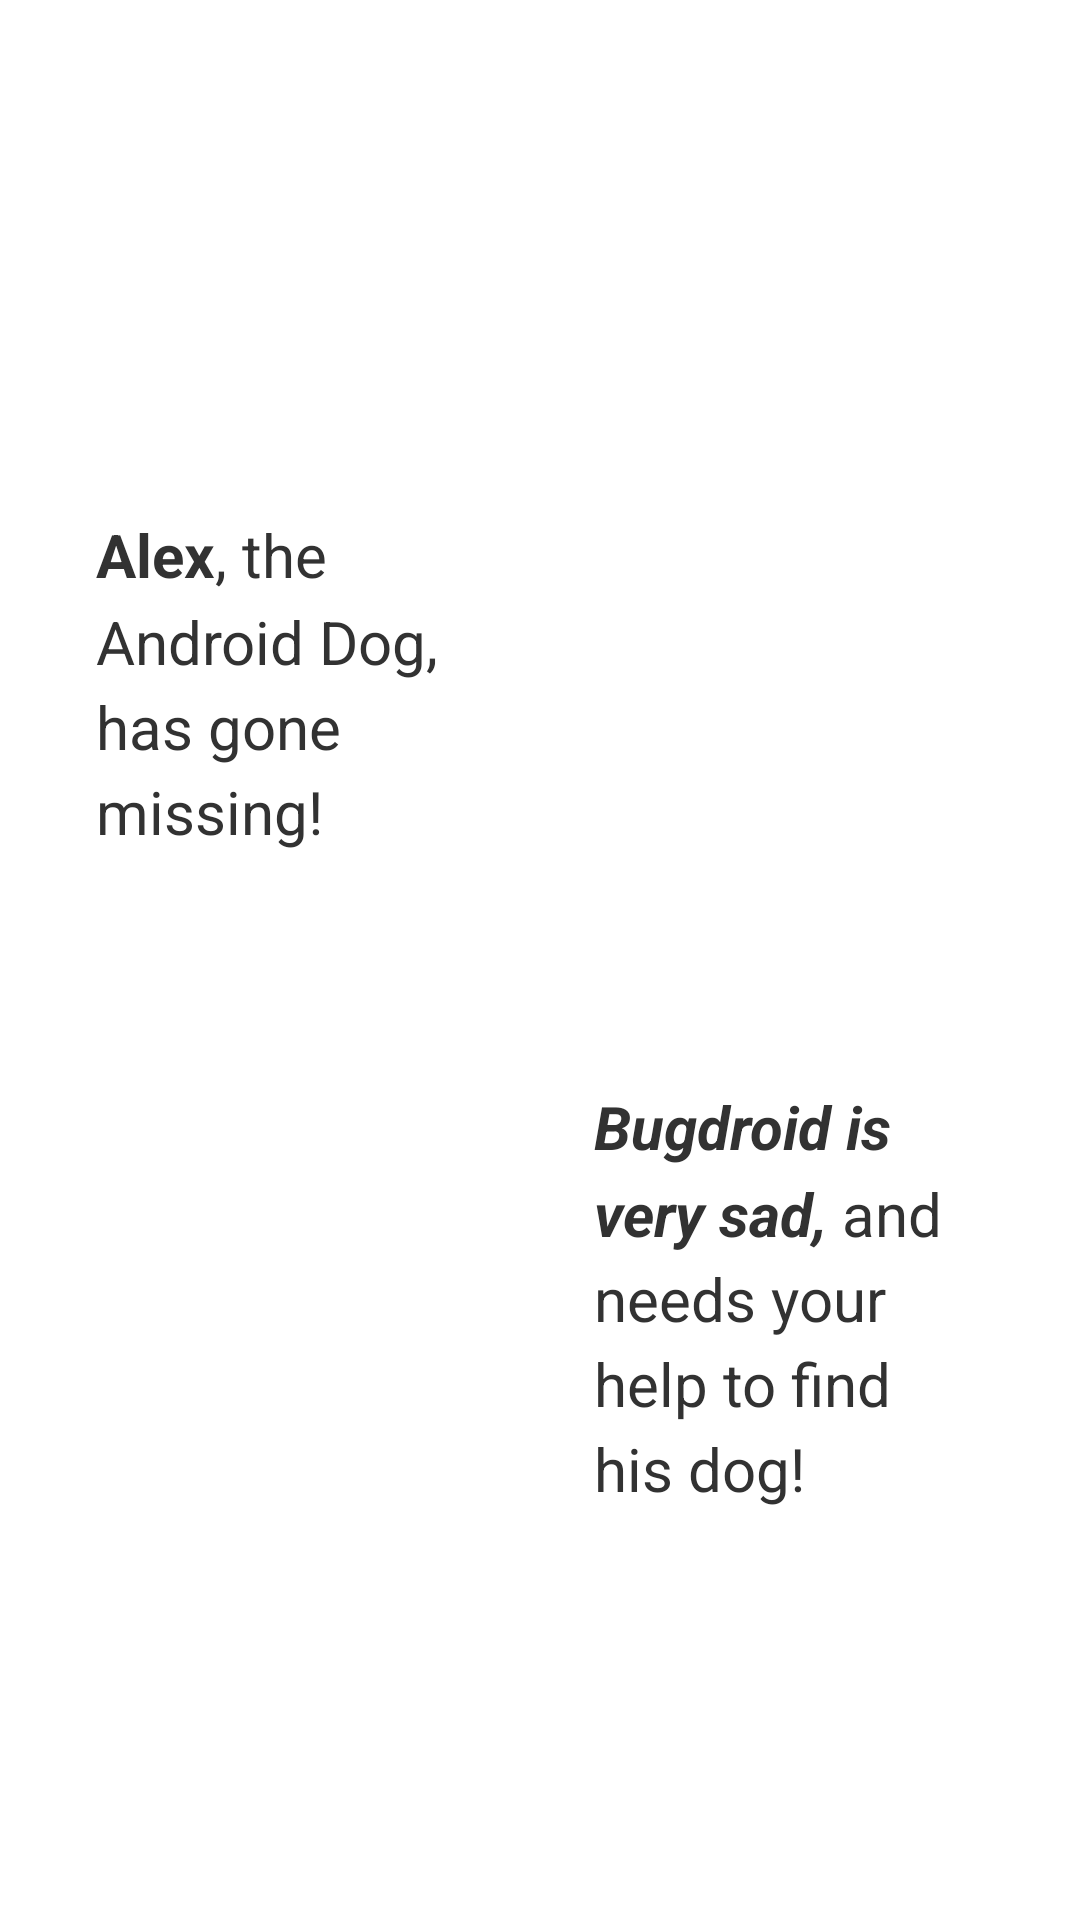

The Android layout XML behind this screen, and the referenced resources:
<!-- AndroidManifest.xml: application theme AppTheme -->
<!-- res/layout/story_frag_1a.xml -->
<ScrollView xmlns:android="http://schemas.android.com/apk/res/android"
    android:id="@+id/content"
    android:layout_width="match_parent"
    android:layout_height="match_parent"
    android:padding="@dimen/margin_large" >

    <LinearLayout
        android:layout_width="match_parent"
        android:layout_height="wrap_content"
        android:layout_gravity="center"
        android:orientation="vertical" >

        

        <LinearLayout
            android:layout_width="match_parent"
            android:layout_height="wrap_content"
            android:layout_marginBottom="@dimen/margin_huge"
            android:gravity="bottom"
            android:orientation="horizontal" >

            <TextView
                style="@style/HelpText"
                android:layout_width="0dip"
                android:layout_height="wrap_content"
                android:layout_marginRight="@dimen/margin_medium"
                android:layout_weight="1"
                android:text="@string/story_1" />

            <ImageView
                android:layout_width="150dp"
                android:layout_height="169dp"
                android:contentDescription="@null"
                android:src="@drawable/alex_flat" />
        </LinearLayout>

        

        <LinearLayout
            android:layout_width="match_parent"
            android:layout_height="wrap_content"
            android:layout_marginBottom="@dimen/margin_small"
            android:gravity="center"
            android:orientation="horizontal" >

            <ImageView
                android:layout_width="150dp"
                android:layout_height="169dp"
                android:contentDescription="@null"
                android:src="@drawable/sad_bugdroid" />

            <TextView
                style="@style/HelpText"
                android:layout_width="0dp"
                android:layout_height="wrap_content"
                android:layout_marginLeft="@dimen/margin_medium"
                android:layout_weight="1"
                android:text="@string/story_2" />
        </LinearLayout>
    </LinearLayout>

</ScrollView>
<!-- resources referenced by this layout -->
<resources>
  <dimen name="margin_huge">64dp</dimen>
  <dimen name="margin_large">32dp</dimen>
  <dimen name="margin_medium">16dp</dimen>
  <dimen name="margin_small">8dp</dimen>
  <string name="story_1"><b>Alex</b>, the Android Dog, has gone missing!</string>
  <string name="story_2"><i><b>Bugdroid is very sad,</b></i> and needs your help to find his dog!</string>
  <style name="HelpText">
          <item name="android:textSize">@dimen/font_size_medium</item>
          <item name="android:lineSpacingMultiplier">1.2</item>
      </style>
  <style name="AppTheme" parent="android:style/Theme.Light">
          <item name="android:windowTitleSize">@dimen/actionbar_compat_height</item>
          <item name="android:windowTitleBackgroundStyle">@style/ActionBarCompat</item>
          <item name="android:windowContentOverlay">@drawable/actionbar_shadow</item>
  
          
          <item name="actionbarCompatTitleStyle">@style/ActionBarCompatTitle</item>
          <item name="actionbarCompatItemStyle">@style/ActionBarCompatItem</item>
          <item name="actionbarCompatItemHomeStyle">@style/ActionBarCompatHomeItem</item>
          <item name="actionbarCompatProgressIndicatorStyle">@style/ActionBarCompatProgressIndicator</item>
      </style>
  <dimen name="font_size_medium">20sp</dimen>
  <dimen name="actionbar_compat_height">48dp</dimen>
  <style name="ActionBarCompat">
          <item name="android:background">#eee</item>
      </style>
  <style name="ActionBarCompatTitle" parent="style/ActionBarCompatTitleBase">
          <item name="android:textColor">@color/actionbar_title_color</item>
      </style>
  <style name="ActionBarCompatItem" parent="style/ActionBarCompatItemBase">
      </style>
  <style name="ActionBarCompatHomeItem" parent="style/ActionBarCompatItemBase">
      </style>
  <style name="ActionBarCompatProgressIndicator" parent="android:style/Widget.ProgressBar.Large">
          <item name="android:indeterminate">true</item>
      </style>
  <color name="actionbar_title_color">#224894</color>
</resources>
